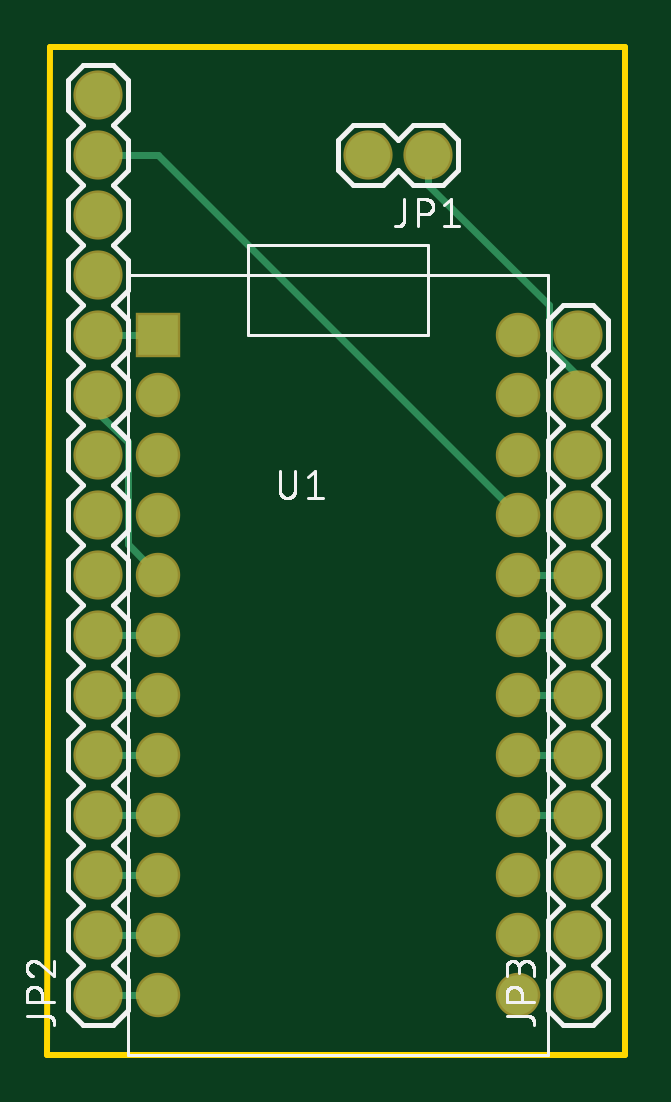
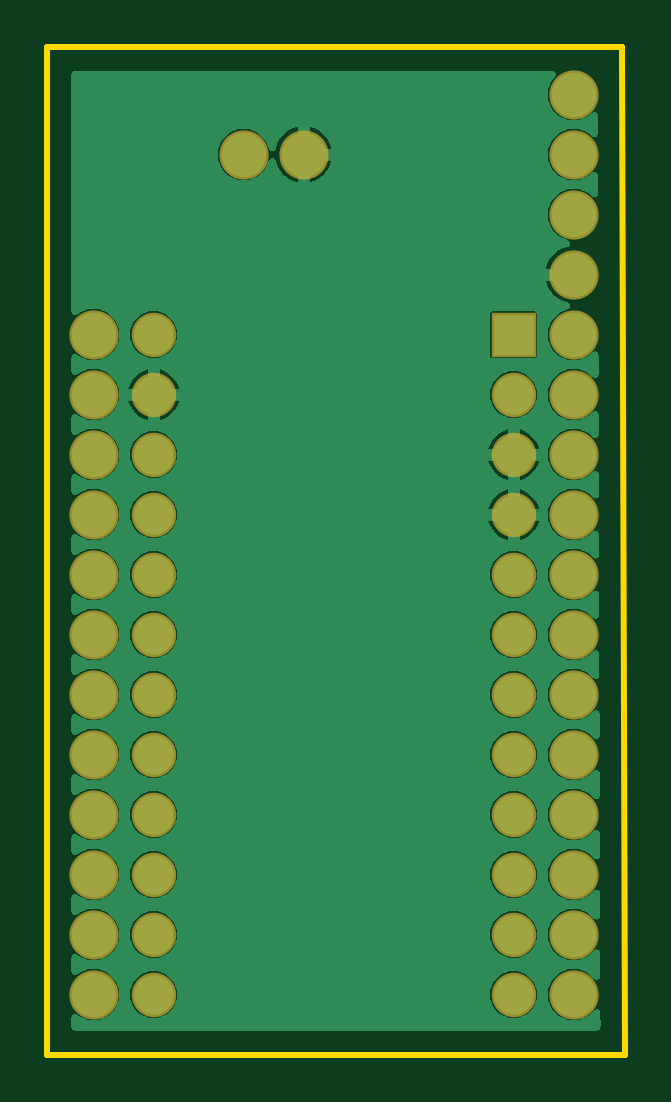
Circuit board: 6 layer files. Board 24.4 x 42.7 mm.
- bottom_copper: copper_bottom.gbr (64934 bytes)
- top_copper: copper_top.gbr (2073 bytes)
- outline: profile.gbr (231 bytes)
- top_silk: silkscreen_top.gbr (20067 bytes)
- bottom_mask: soldermask_bottom.gbr (1214 bytes)
- top_mask: soldermask_top.gbr (1211 bytes)

=== bottom_copper: copper_bottom.gbr (64934 bytes, source omitted) ===
=== top_copper: copper_top.gbr ===
G04 EAGLE Gerber RS-274X export*
G75*
%MOMM*%
%FSLAX34Y34*%
%LPD*%
%INTop Copper*%
%IPPOS*%
%AMOC8*
5,1,8,0,0,1.08239X$1,22.5*%
G01*
%ADD10R,1.676400X1.676400*%
%ADD11C,1.676400*%
%ADD12C,1.879600*%
%ADD13C,0.304800*%


D10*
X38100Y304800D03*
D11*
X38100Y279400D03*
X38100Y254000D03*
X38100Y228600D03*
X38100Y203200D03*
X38100Y177800D03*
X38100Y152400D03*
X38100Y127000D03*
X38100Y101600D03*
X38100Y76200D03*
X38100Y50800D03*
X38100Y25400D03*
X190500Y25400D03*
X190500Y50800D03*
X190500Y76200D03*
X190500Y101600D03*
X190500Y127000D03*
X190500Y152400D03*
X190500Y177800D03*
X190500Y203200D03*
X190500Y228600D03*
X190500Y254000D03*
X190500Y279400D03*
X190500Y304800D03*
D12*
X152400Y381000D03*
X127000Y381000D03*
X12700Y25400D03*
X12700Y50800D03*
X12700Y76200D03*
X12700Y101600D03*
X12700Y127000D03*
X12700Y152400D03*
X12700Y177800D03*
X12700Y203200D03*
X12700Y228600D03*
X12700Y254000D03*
X12700Y279400D03*
X12700Y304800D03*
X12700Y330200D03*
X12700Y355600D03*
X12700Y381000D03*
X12700Y406400D03*
X215900Y25400D03*
X215900Y50800D03*
X215900Y76200D03*
X215900Y101600D03*
X215900Y127000D03*
X215900Y152400D03*
X215900Y177800D03*
X215900Y203200D03*
X215900Y228600D03*
X215900Y254000D03*
X215900Y279400D03*
X215900Y304800D03*
D13*
X215900Y101600D02*
X190500Y101600D01*
X12700Y271601D02*
X12700Y279400D01*
X25146Y216154D02*
X38100Y203200D01*
X25146Y259155D02*
X12700Y271601D01*
X25146Y259155D02*
X25146Y216154D01*
X12700Y177800D02*
X38100Y177800D01*
X38100Y152400D02*
X12700Y152400D01*
X12700Y127000D02*
X38100Y127000D01*
X190500Y152400D02*
X215900Y152400D01*
X215900Y127000D02*
X190500Y127000D01*
X190500Y177800D02*
X215900Y177800D01*
X38100Y76200D02*
X12700Y76200D01*
X190500Y203200D02*
X215900Y203200D01*
X38100Y25400D02*
X12700Y25400D01*
X12700Y50800D02*
X38100Y50800D01*
X38100Y101600D02*
X12700Y101600D01*
X190500Y228600D02*
X38100Y381000D01*
X12700Y381000D01*
X12700Y304800D02*
X38100Y304800D01*
X215900Y287199D02*
X215900Y279400D01*
X215900Y287199D02*
X203454Y299645D01*
X203454Y317246D01*
X152400Y368300D02*
X152400Y381000D01*
X152400Y368300D02*
X203454Y317246D01*
M02*

=== outline: profile.gbr ===
G04 EAGLE Gerber RS-274X export*
G75*
%MOMM*%
%FSLAX34Y34*%
%LPD*%
%IN*%
%IPPOS*%
%AMOC8*
5,1,8,0,0,1.08239X$1,22.5*%
G01*
%ADD10C,0.254000*%


D10*
X-8890Y0D02*
X235460Y0D01*
X235460Y426620D01*
X-7620Y426620D01*
X-8890Y0D01*
M02*

=== top_silk: silkscreen_top.gbr (20067 bytes, source omitted) ===
=== bottom_mask: soldermask_bottom.gbr ===
G04 EAGLE Gerber RS-274X export*
G75*
%MOMM*%
%FSLAX34Y34*%
%LPD*%
%INSoldermask Bottom*%
%IPPOS*%
%AMOC8*
5,1,8,0,0,1.08239X$1,22.5*%
G01*
%ADD10R,1.879600X1.879600*%
%ADD11C,1.879600*%
%ADD12C,2.082800*%


D10*
X38100Y304800D03*
D11*
X38100Y279400D03*
X38100Y254000D03*
X38100Y228600D03*
X38100Y203200D03*
X38100Y177800D03*
X38100Y152400D03*
X38100Y127000D03*
X38100Y101600D03*
X38100Y76200D03*
X38100Y50800D03*
X38100Y25400D03*
X190500Y25400D03*
X190500Y50800D03*
X190500Y76200D03*
X190500Y101600D03*
X190500Y127000D03*
X190500Y152400D03*
X190500Y177800D03*
X190500Y203200D03*
X190500Y228600D03*
X190500Y254000D03*
X190500Y279400D03*
X190500Y304800D03*
D12*
X152400Y381000D03*
X127000Y381000D03*
X12700Y25400D03*
X12700Y50800D03*
X12700Y76200D03*
X12700Y101600D03*
X12700Y127000D03*
X12700Y152400D03*
X12700Y177800D03*
X12700Y203200D03*
X12700Y228600D03*
X12700Y254000D03*
X12700Y279400D03*
X12700Y304800D03*
X12700Y330200D03*
X12700Y355600D03*
X12700Y381000D03*
X12700Y406400D03*
X215900Y25400D03*
X215900Y50800D03*
X215900Y76200D03*
X215900Y101600D03*
X215900Y127000D03*
X215900Y152400D03*
X215900Y177800D03*
X215900Y203200D03*
X215900Y228600D03*
X215900Y254000D03*
X215900Y279400D03*
X215900Y304800D03*
M02*

=== top_mask: soldermask_top.gbr ===
G04 EAGLE Gerber RS-274X export*
G75*
%MOMM*%
%FSLAX34Y34*%
%LPD*%
%INSoldermask Top*%
%IPPOS*%
%AMOC8*
5,1,8,0,0,1.08239X$1,22.5*%
G01*
%ADD10R,1.879600X1.879600*%
%ADD11C,1.879600*%
%ADD12C,2.082800*%


D10*
X38100Y304800D03*
D11*
X38100Y279400D03*
X38100Y254000D03*
X38100Y228600D03*
X38100Y203200D03*
X38100Y177800D03*
X38100Y152400D03*
X38100Y127000D03*
X38100Y101600D03*
X38100Y76200D03*
X38100Y50800D03*
X38100Y25400D03*
X190500Y25400D03*
X190500Y50800D03*
X190500Y76200D03*
X190500Y101600D03*
X190500Y127000D03*
X190500Y152400D03*
X190500Y177800D03*
X190500Y203200D03*
X190500Y228600D03*
X190500Y254000D03*
X190500Y279400D03*
X190500Y304800D03*
D12*
X152400Y381000D03*
X127000Y381000D03*
X12700Y25400D03*
X12700Y50800D03*
X12700Y76200D03*
X12700Y101600D03*
X12700Y127000D03*
X12700Y152400D03*
X12700Y177800D03*
X12700Y203200D03*
X12700Y228600D03*
X12700Y254000D03*
X12700Y279400D03*
X12700Y304800D03*
X12700Y330200D03*
X12700Y355600D03*
X12700Y381000D03*
X12700Y406400D03*
X215900Y25400D03*
X215900Y50800D03*
X215900Y76200D03*
X215900Y101600D03*
X215900Y127000D03*
X215900Y152400D03*
X215900Y177800D03*
X215900Y203200D03*
X215900Y228600D03*
X215900Y254000D03*
X215900Y279400D03*
X215900Y304800D03*
M02*

